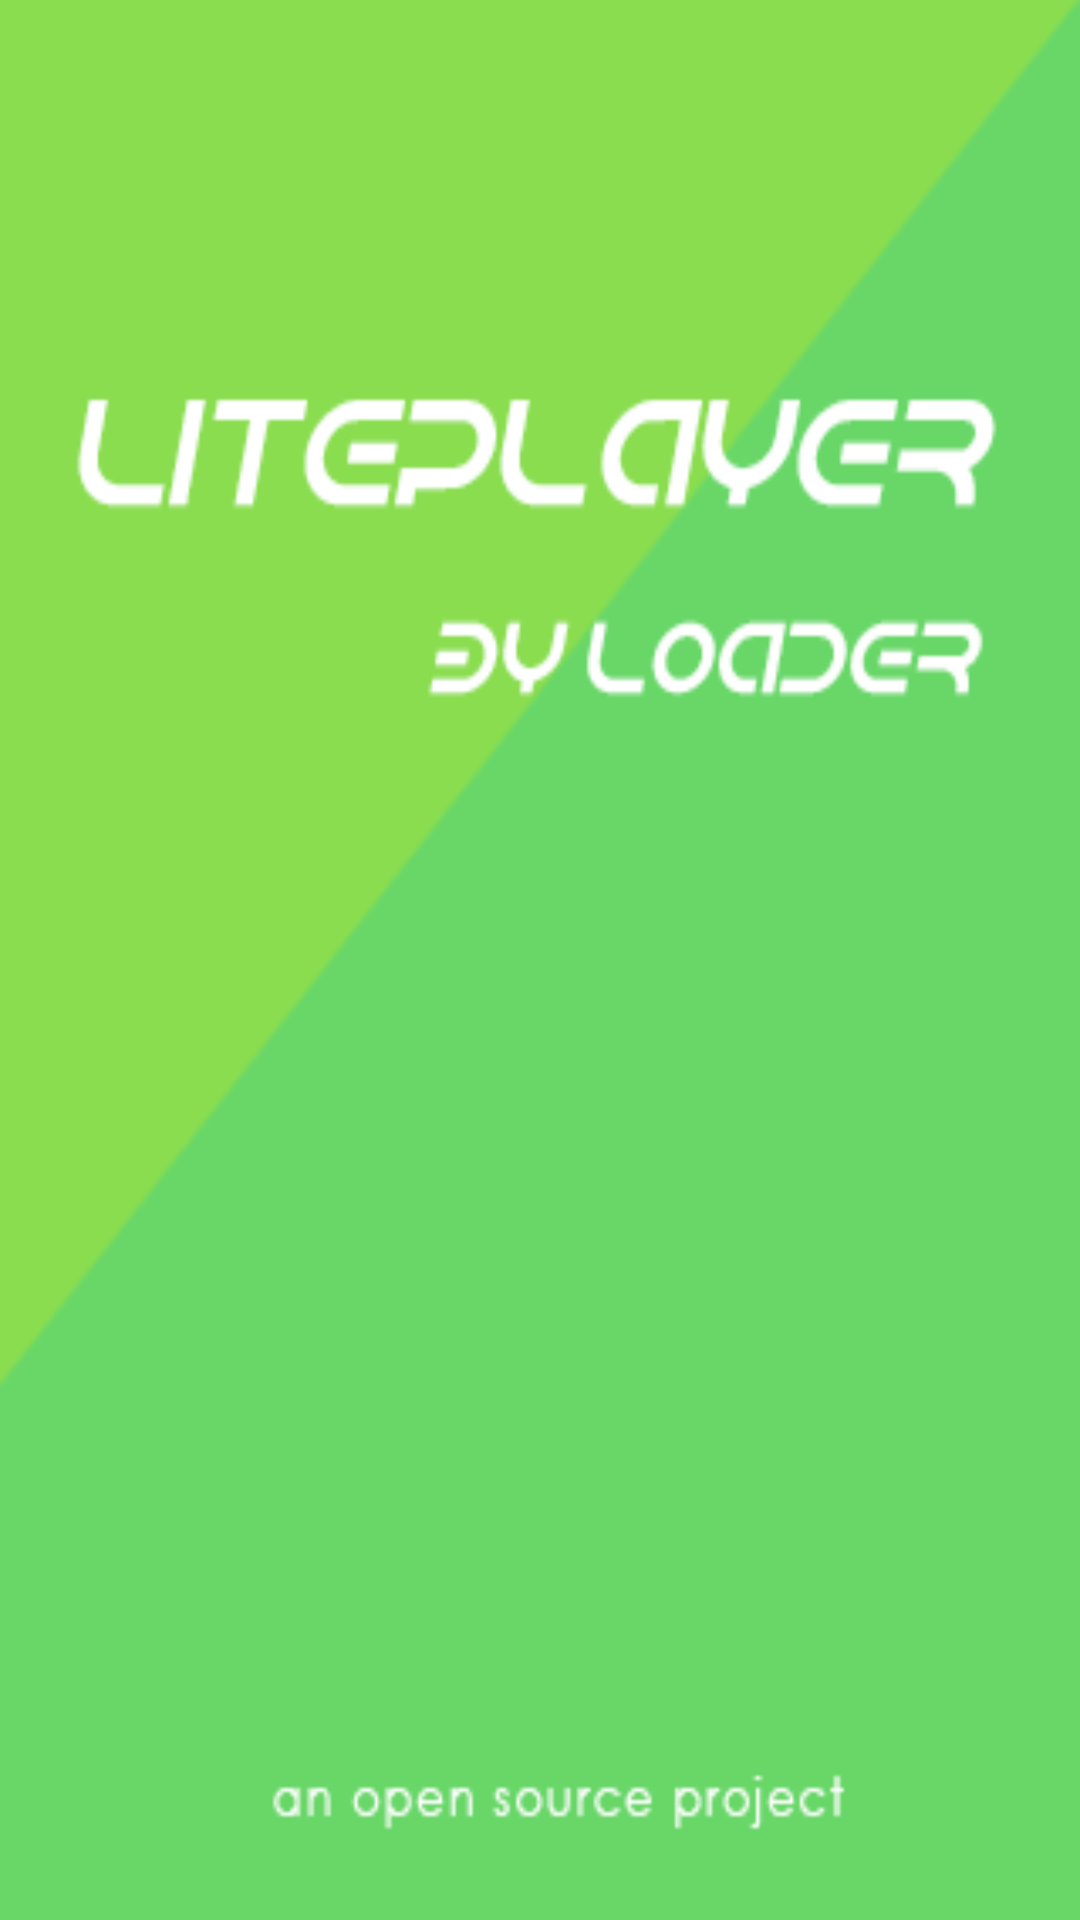

Reconstruct the res/layout file that produces this screen, plus the resources it refers to.
<!-- AndroidManifest.xml: application theme AppTheme -->
<!-- res/layout/splash_layout.xml -->
<?xml version="1.0" encoding="utf-8"?>
<LinearLayout xmlns:android="http://schemas.android.com/apk/res/android"
    android:layout_width="match_parent"
    android:layout_height="match_parent"
    android:orientation="vertical"
    android:background="@drawable/splash" />
<!-- resources referenced by this layout -->
<resources>
  <!-- drawable splash: png bitmap (drawable-mdpi, 14179 bytes) -->
  <style name="AppTheme" parent="AppBaseTheme">
          
      </style>
  <style name="AppBaseTheme" parent="android:Theme.Light">
          
      </style>
</resources>
